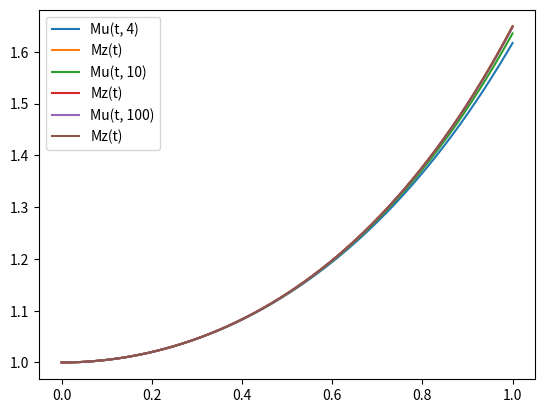

The matplotlib source for this figure:
import numpy as np
import matplotlib.pyplot as plt

def Mu(t, n):
    return np.exp(n * np.log((np.exp(t/np.sqrt(n)) + np.exp(-t/np.sqrt(n))) / 2))

def Mz(t):
    return np.exp(t**2 / 2)

N = [4, 10, 100]

for n in N:
    t = np.linspace(0,1,1000)
    U = [Mu(i, n) for i in t]
    Z = [Mz(i) for i in t]
    plt.plot(t, U, label=f'Mu(t, {n})')
    plt.plot(t, Z, label='Mz(t)')
    plt.legend()

plt.savefig("5c.png")